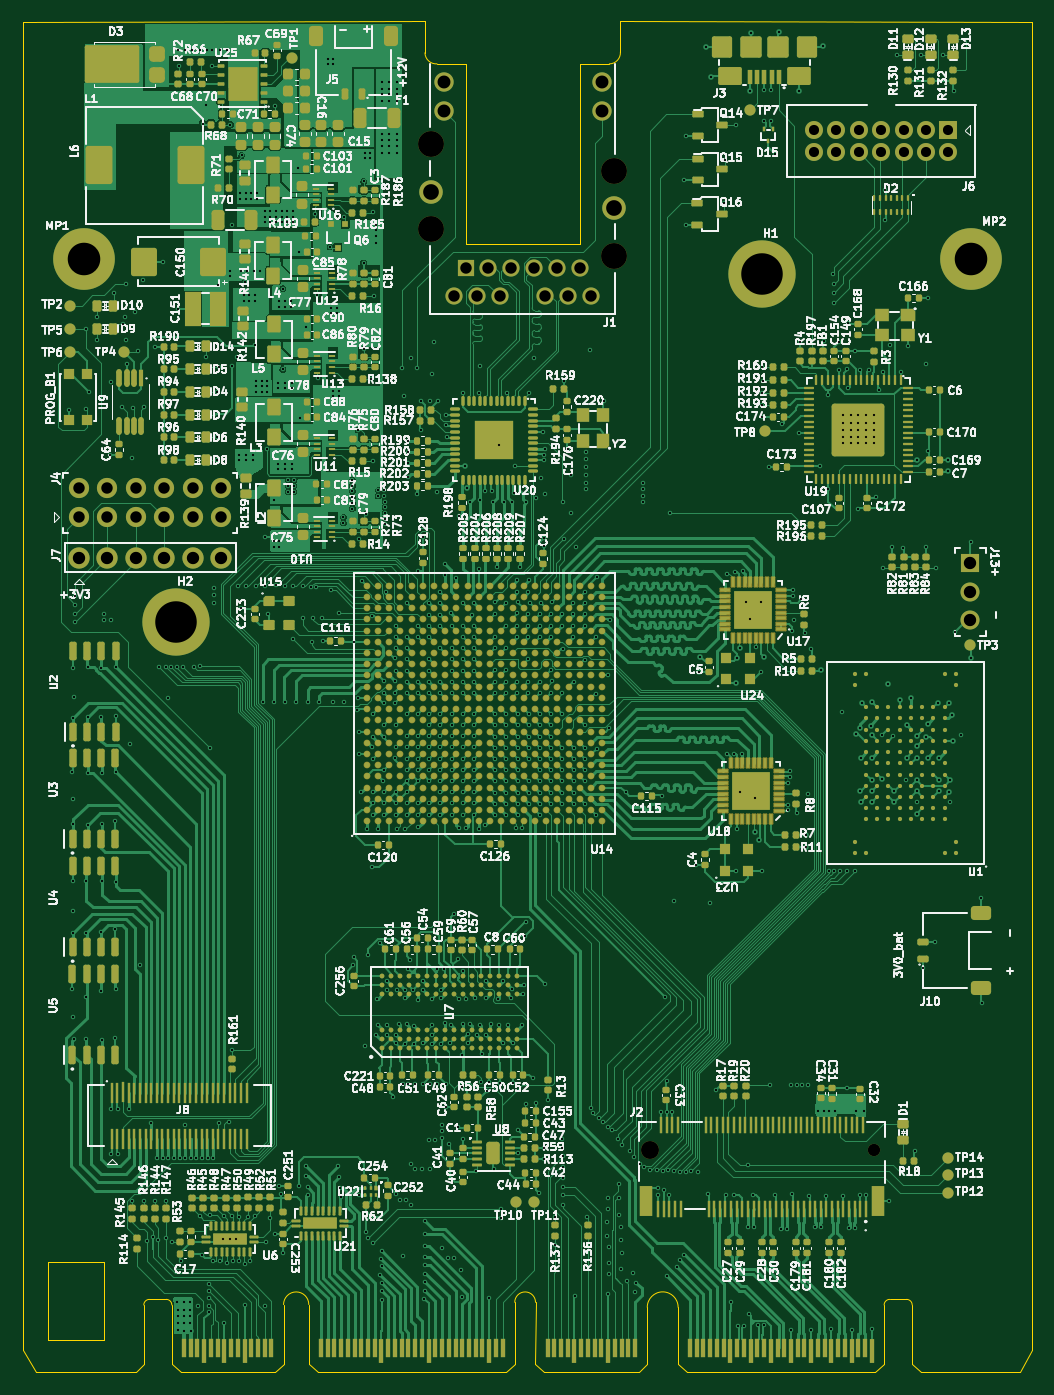
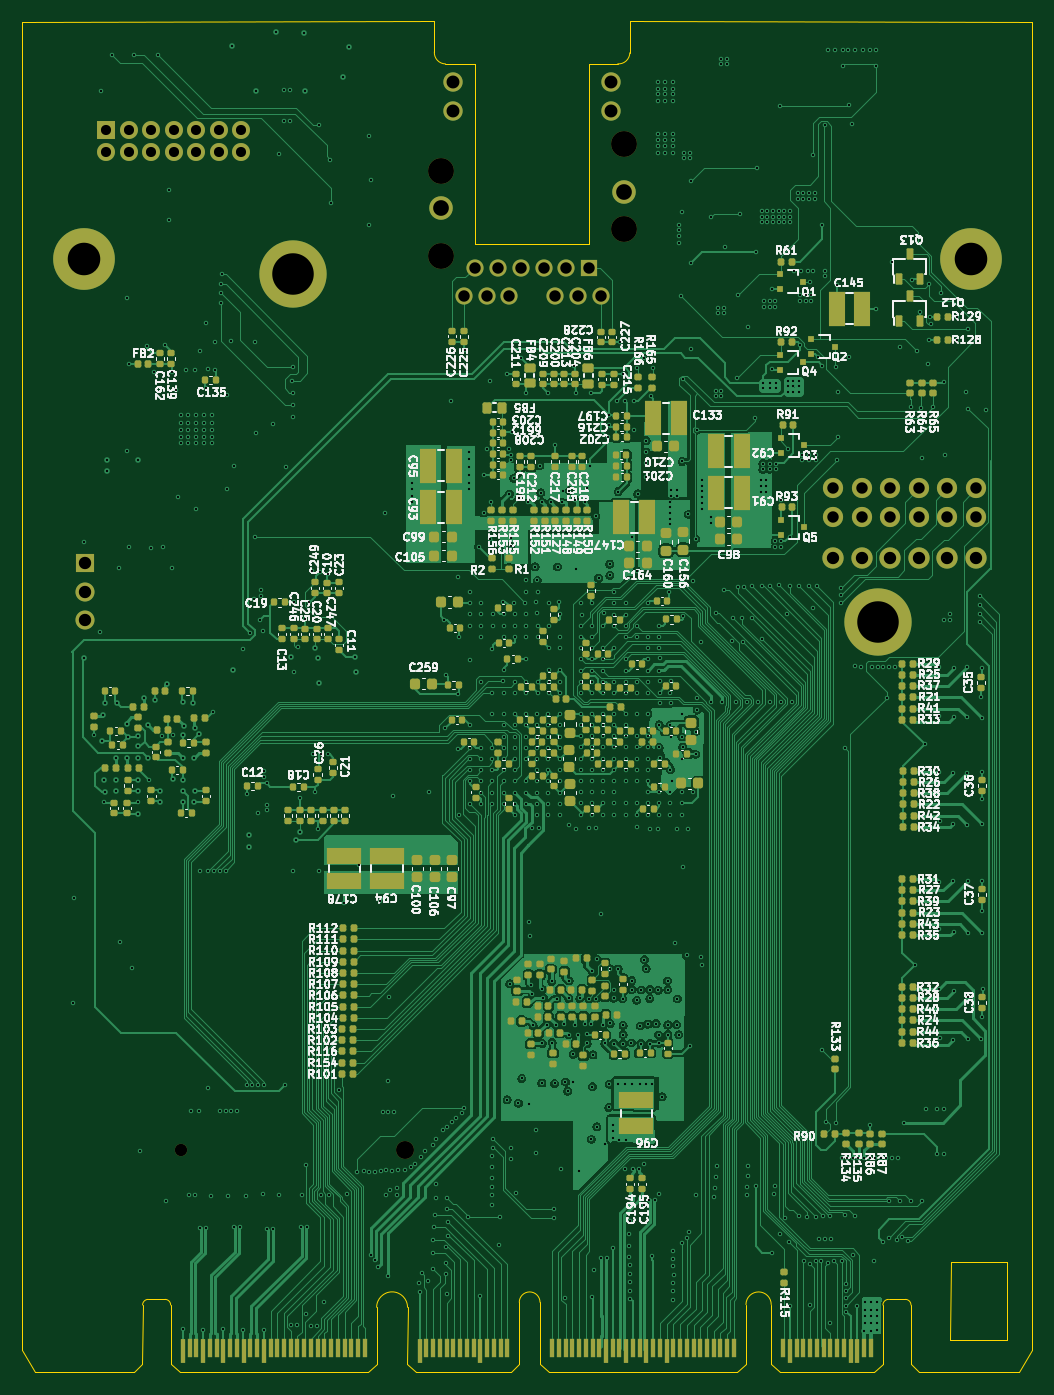
Circuit board: 17 layer files. Board 90.0 x 120.4 mm.
- bottom_copper: artix-dc-scm-B_Cu.gbr (366862 bytes)
- bottom_mask: artix-dc-scm-B_Mask.gbr (25552 bytes)
- paste: artix-dc-scm-B_Paste.gbr (21485 bytes)
- bottom_silk: artix-dc-scm-B_Silkscreen.gbr (303518 bytes)
- outline: artix-dc-scm-Edge_Cuts.gbr (2955 bytes)
- top_copper: artix-dc-scm-F_Cu.gbr (462802 bytes)
- top_mask: artix-dc-scm-F_Mask.gbr (57693 bytes)
- paste: artix-dc-scm-F_Paste.gbr (56789 bytes)
- top_silk: artix-dc-scm-F_Silkscreen.gbr (506266 bytes)
- inner_copper: artix-dc-scm-In1_Cu.gbr (903410 bytes)
- inner_copper: artix-dc-scm-In2_Cu.gbr (141257 bytes)
- inner_copper: artix-dc-scm-In3_Cu.gbr (1459103 bytes)
- inner_copper: artix-dc-scm-In4_Cu.gbr (903410 bytes)
- inner_copper: artix-dc-scm-In5_Cu.gbr (212492 bytes)
- inner_copper: artix-dc-scm-In6_Cu.gbr (1639401 bytes)
- drill: artix-dc-scm-NPTH-drl.gbr (838 bytes)
- drill: artix-dc-scm-PTH-drl.gbr (30617 bytes)

=== bottom_copper: artix-dc-scm-B_Cu.gbr (366862 bytes, source omitted) ===
=== bottom_mask: artix-dc-scm-B_Mask.gbr (25552 bytes, source omitted) ===
=== paste: artix-dc-scm-B_Paste.gbr (21485 bytes, source omitted) ===
=== bottom_silk: artix-dc-scm-B_Silkscreen.gbr (303518 bytes, source omitted) ===
=== outline: artix-dc-scm-Edge_Cuts.gbr ===
%TF.GenerationSoftware,KiCad,Pcbnew,10.0.0*%
%TF.CreationDate,2026-04-02T20:29:47+02:00*%
%TF.ProjectId,artix-dc-scm,61727469-782d-4646-932d-73636d2e6b69,1.1.3*%
%TF.SameCoordinates,PX3950da0PYaafe6a0*%
%TF.FileFunction,Profile,NP*%
%FSLAX46Y46*%
G04 Gerber Fmt 4.6, Leading zero omitted, Abs format (unit mm)*
G04 Created by KiCad (PCBNEW 10.0.0) date 2026-04-02 20:29:47*
%MOMM*%
%LPD*%
G01*
G04 APERTURE LIST*
%TA.AperFunction,Profile*%
%ADD10C,0.120000*%
%TD*%
G04 APERTURE END LIST*
D10*
X0Y2000000D02*
X0Y120400000D01*
X0Y2000000D02*
X1200000Y0D01*
X2290000Y9870000D02*
X7285000Y9870000D01*
X2290000Y2870000D02*
X2290000Y9870000D01*
X7285000Y9870000D02*
X7290000Y2870000D01*
X7290000Y2870000D02*
X2290000Y2870000D01*
X10100000Y0D02*
X1200000Y0D01*
X10800000Y800000D02*
X10100000Y0D01*
X10809200Y6014200D02*
X10800000Y800000D01*
X10809200Y6014200D02*
G75*
G02*
X11309299Y6514300I500100J0D01*
G01*
X12809901Y6515099D02*
X11309299Y6514299D01*
X12809901Y6515099D02*
G75*
G02*
X13309999Y6015000I-1J-500099D01*
G01*
X13300000Y800000D02*
X13310000Y6015000D01*
X14100000Y0D02*
X13300000Y800000D01*
X22500000Y0D02*
X14100000Y0D01*
X23265000Y6055000D02*
X23300000Y800000D01*
X23265000Y6055000D02*
G75*
G02*
X25515000Y6055000I1125000J0D01*
G01*
X23300000Y800000D02*
X22500000Y0D01*
X25500000Y800000D02*
X25515000Y6055000D01*
X26300000Y0D02*
X25500000Y800000D01*
X35865000Y120405000D02*
X0Y120400000D01*
X35866000Y117614000D02*
X35865000Y120405000D01*
X36943000Y116627000D02*
G75*
G02*
X35866011Y117614000I-70100J1004600D01*
G01*
X39495000Y116623000D02*
X36943000Y116627000D01*
X39495000Y116623000D02*
X39495000Y100600000D01*
X39495000Y100600000D02*
X49655000Y100600000D01*
X43100000Y0D02*
X26300000Y0D01*
X43870000Y6255000D02*
X43900000Y800000D01*
X43870000Y6255000D02*
G75*
G02*
X45720000Y6255000I925000J0D01*
G01*
X43900000Y800000D02*
X43100000Y0D01*
X45700000Y800000D02*
X45720000Y6255000D01*
X46500000Y0D02*
X45700000Y800000D01*
X49655000Y116623000D02*
X49655000Y100600000D01*
X49655000Y116623000D02*
X52300000Y116623000D01*
X53285000Y120405000D02*
X53287000Y117700000D01*
X53287000Y117700000D02*
G75*
G02*
X52300000Y116623011I-1004600J-70100D01*
G01*
X54900000Y0D02*
X46500000Y0D01*
X55679502Y5809755D02*
X55700000Y800000D01*
X55679502Y5809755D02*
G75*
G02*
X58430008Y5809755I1375253J0D01*
G01*
X55700000Y800000D02*
X54900000Y0D01*
X58400000Y800000D02*
X58430008Y5809755D01*
X59200000Y0D02*
X58400000Y800000D01*
X76000000Y0D02*
X59200000Y0D01*
X76789901Y6015000D02*
G75*
G02*
X77290000Y6515099I500099J0D01*
G01*
X76800000Y800000D02*
X76000000Y0D01*
X76800000Y800000D02*
X76789901Y6015000D01*
X78789802Y6515099D02*
X77290000Y6515099D01*
X78789802Y6515099D02*
G75*
G02*
X79289899Y6015000I-2J-500099D01*
G01*
X79300000Y800000D02*
X79289901Y6015000D01*
X80100000Y0D02*
X79300000Y800000D01*
X80100000Y0D02*
X88900000Y0D01*
X88900000Y0D02*
X90000000Y2000000D01*
X90000000Y120400000D02*
X53285000Y120405000D01*
X90000000Y2000000D02*
X90000000Y120400000D01*
M02*

=== top_copper: artix-dc-scm-F_Cu.gbr (462802 bytes, source omitted) ===
=== top_mask: artix-dc-scm-F_Mask.gbr (57693 bytes, source omitted) ===
=== paste: artix-dc-scm-F_Paste.gbr (56789 bytes, source omitted) ===
=== top_silk: artix-dc-scm-F_Silkscreen.gbr (506266 bytes, source omitted) ===
=== inner_copper: artix-dc-scm-In1_Cu.gbr (903410 bytes, source omitted) ===
=== inner_copper: artix-dc-scm-In2_Cu.gbr (141257 bytes, source omitted) ===
=== inner_copper: artix-dc-scm-In3_Cu.gbr (1459103 bytes, source omitted) ===
=== inner_copper: artix-dc-scm-In4_Cu.gbr (903410 bytes, source omitted) ===
=== inner_copper: artix-dc-scm-In5_Cu.gbr (212492 bytes, source omitted) ===
=== inner_copper: artix-dc-scm-In6_Cu.gbr (1639401 bytes, source omitted) ===
=== drill: artix-dc-scm-NPTH-drl.gbr ===
%TF.GenerationSoftware,KiCad,Pcbnew,10.0.0*%
%TF.CreationDate,2026-04-02T20:29:52+02:00*%
%TF.ProjectId,artix-dc-scm,61727469-782d-4646-932d-73636d2e6b69,1.1.3*%
%TF.SameCoordinates,PX3950da0PYaafe6a0*%
%TF.FileFunction,NonPlated,1,8,NPTH,Drill*%
%TF.FilePolarity,Positive*%
%FSLAX46Y46*%
G04 Gerber Fmt 4.6, Leading zero omitted, Abs format (unit mm)*
G04 Created by KiCad (PCBNEW 10.0.0) date 2026-04-02 20:29:52*
%MOMM*%
%LPD*%
G01*
G04 APERTURE LIST*
%TA.AperFunction,ComponentDrill*%
%ADD10C,1.100000*%
%TD*%
%TA.AperFunction,ComponentDrill*%
%ADD11C,1.600000*%
%TD*%
%TA.AperFunction,ComponentDrill*%
%ADD12C,2.310000*%
%TD*%
G04 APERTURE END LIST*
D10*
%TO.C,J2*%
X75899000Y19824000D03*
D11*
X55902000Y19824000D03*
D12*
%TO.C,J1*%
X36422000Y109512000D03*
X36422000Y101895000D03*
X52730000Y107095000D03*
X52730000Y99474000D03*
M02*

=== drill: artix-dc-scm-PTH-drl.gbr (30617 bytes, source omitted) ===
